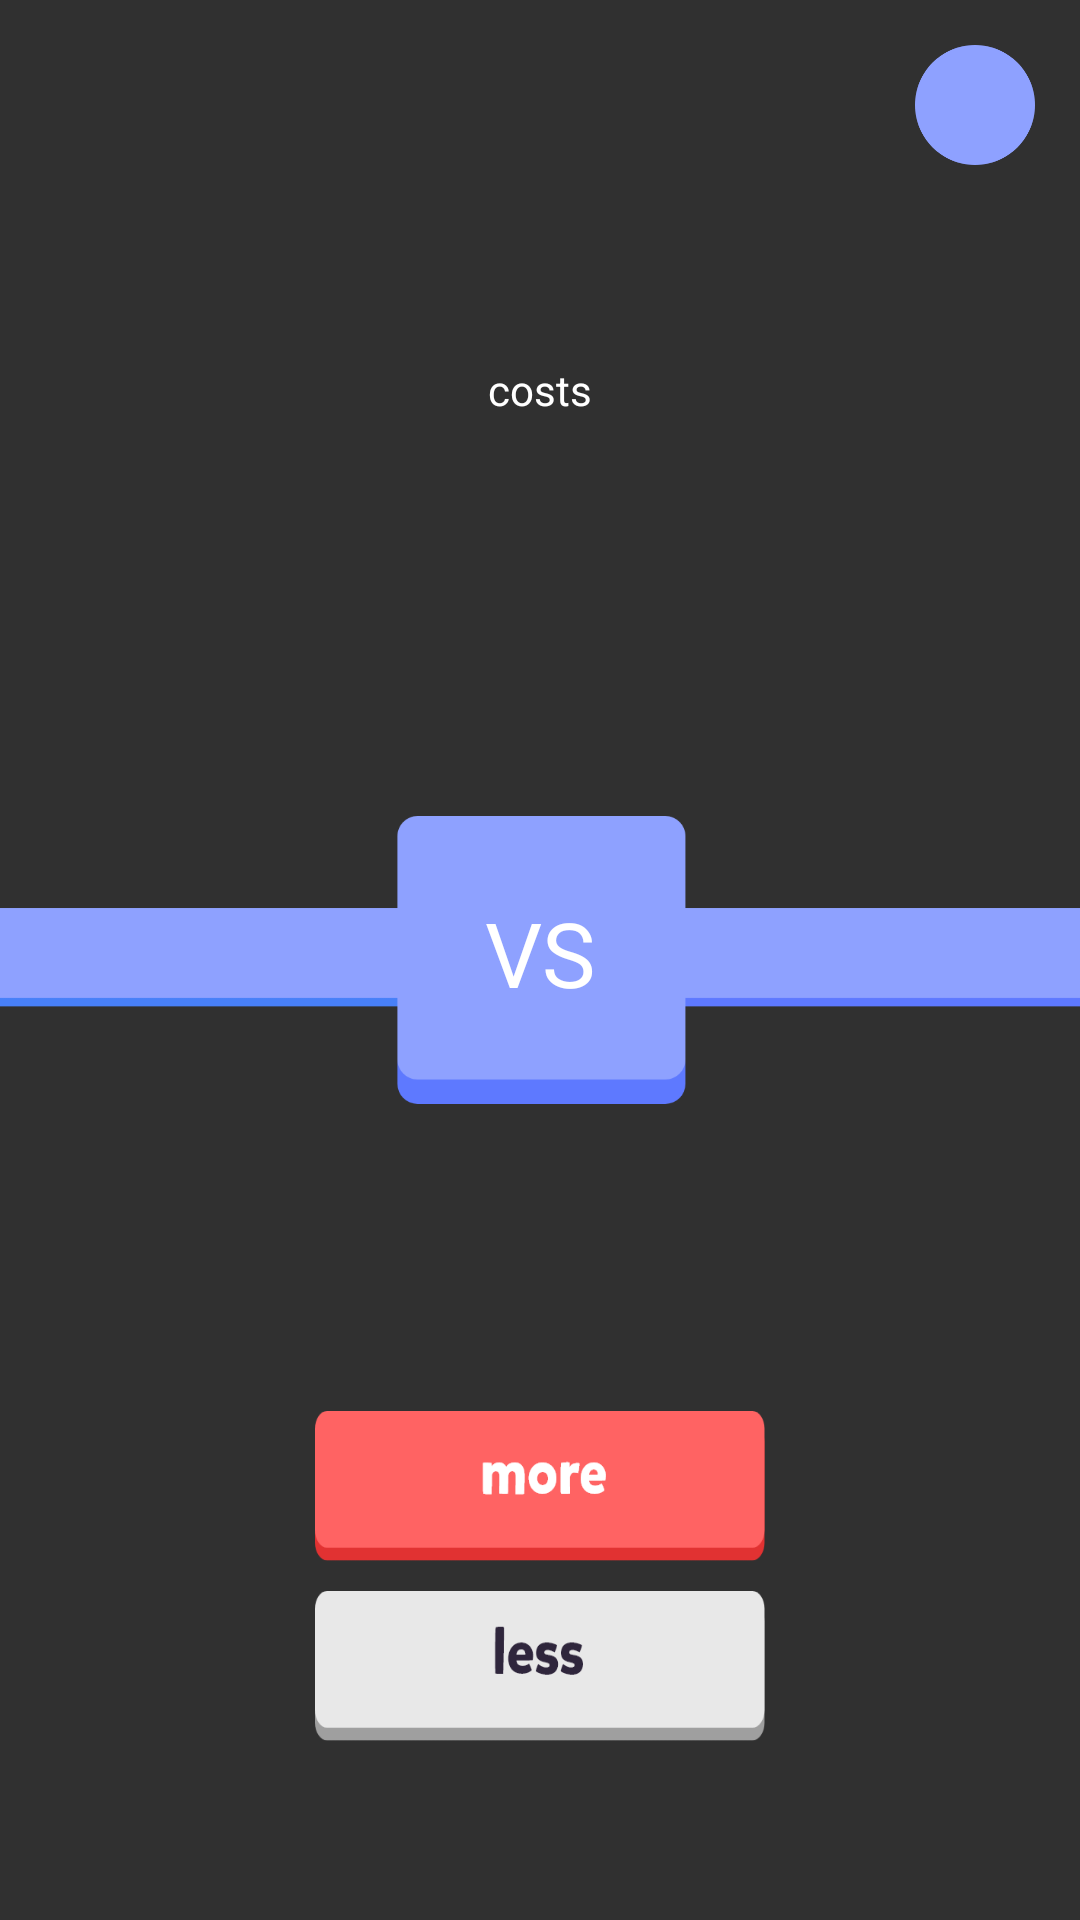

Reconstruct the res/layout file that produces this screen, plus the resources it refers to.
<!-- AndroidManifest.xml: application theme AppTheme -->
<!-- res/layout/activity_challenge.xml -->
<?xml version="1.0" encoding="utf-8"?>
<android.support.constraint.ConstraintLayout
    xmlns:android="http://schemas.android.com/apk/res/android"
    xmlns:tools="http://schemas.android.com/tools"
    android:layout_width="match_parent"
    android:layout_height="match_parent">
    <RelativeLayout
        android:layout_width="match_parent"
        android:layout_height="match_parent">


        <RelativeLayout
            android:layout_width="match_parent"
            android:layout_height="match_parent"
            android:layout_above="@id/reference">
            <ImageView
                android:layout_width="match_parent"
                android:layout_height="match_parent"
                android:scaleType="centerCrop"
                android:alpha="0.3"
                android:id="@+id/image_product_up"/>
            <ImageView
                android:id="@+id/image_correct_up"
                android:layout_width="150dp"
                android:layout_height="150dp"
                android:layout_centerInParent="true"
                android:src="@drawable/correct_image"
                android:visibility="gone" />

        </RelativeLayout>

        <ImageView
            android:layout_width="match_parent"
            android:layout_height="0dp"
            android:layout_centerVertical="true"
            android:id="@+id/reference"/>
        <RelativeLayout
            android:layout_width="match_parent"
            android:layout_height="match_parent"
            android:layout_below="@id/reference"
            >
            <ImageView
                android:layout_width="match_parent"
                android:layout_height="match_parent"
                android:scaleType="centerCrop"
                android:alpha="0.3"
                android:id="@+id/image_product_down"/>
            <ImageView
                android:layout_width="150dp"
                android:layout_height="150dp"
                android:layout_centerInParent="true"
                android:src="@drawable/correct_image"
                android:id="@+id/image_correct_down"
                android:visibility="gone"/>

        </RelativeLayout>
        <ImageView
            android:layout_width="40dp"
            android:layout_height="40dp"
            android:layout_alignParentRight="true"
            android:layout_marginRight="15dp"
            android:layout_marginTop="15dp"
            android:src="@drawable/timer_1" />

        <ProgressBar
            android:id="@+id/progress_time"
            style="@style/Base.Widget.AppCompat.ProgressBar.Horizontal"
            android:layout_width="40dp"
            android:layout_height="40dp"
            android:layout_alignParentRight="true"
            android:layout_marginRight="15dp"
            android:layout_marginTop="15dp"
            android:progressDrawable="@drawable/progress_time_drawable"
            android:rotation="-90" />

        <TextView
            android:layout_width="wrap_content"
            android:layout_height="wrap_content"
            android:layout_centerHorizontal="true"
            tools:text="Iphone X"
            android:fontFamily="@font/mikado_bold_demo"
            android:textSize="30dp"
            android:maxLines="1"
            android:maxLength="25"
            android:textColor="@color/white"
            android:layout_marginTop="80dp"
            android:id="@+id/productNameUp"
            />
        <TextView
            android:layout_width="wrap_content"
            android:layout_height="wrap_content"
            android:layout_centerHorizontal="true"
            android:text="costs"
            android:layout_below="@id/productNameUp"
            android:textColor="@color/white"
            />
        <TextView
            android:layout_width="wrap_content"
            android:layout_height="wrap_content"
            android:id="@+id/real_price_up"
            tools:text="350€"
            android:textColor="@color/white"
            android:alpha="1"
            android:textSize="30sp"
            android:fontFamily="@font/mikado_bold_demo"
            android:layout_below="@id/productNameUp"
            android:layout_marginTop="30dp"
            android:layout_centerHorizontal="true"
            />
        <TextView
            android:layout_width="wrap_content"
            android:layout_height="wrap_content"
            android:layout_centerHorizontal="true"
            android:layout_below="@id/reference"
            tools:text="Iphone X"
            android:fontFamily="@font/mikado_bold_demo"
            android:textSize="30sp"
            android:maxLines="1"
            android:maxLength="25"
            android:layout_marginTop="80dp"
            android:textColor="@color/white"
            android:id="@+id/productNameDown"
            />

        <Button
            android:layout_width="150dp"
            android:layout_height="50dp"

            android:background="@drawable/selector_button_more"
            android:layout_marginTop="30dp"
            android:layout_below="@id/productNameDown"
            android:layout_centerHorizontal="true"
            android:id="@+id/button_more"
            />

        <Button
            android:layout_width="150dp"
            android:layout_marginTop="10dp"
            android:layout_height="50dp"
            android:layout_below="@id/button_more"
            android:layout_centerHorizontal="true"
            android:background="@drawable/selector_button_less"
            android:id="@+id/button_less"
            />



        <ImageView
            android:layout_width="match_parent"
            android:layout_height="wrap_content"
            android:src="@drawable/divisor"
            android:layout_centerVertical="true"
            android:id="@+id/image_divisor"/>
        <TextView
            android:layout_width="wrap_content"
            android:layout_height="wrap_content"
            android:fontFamily="@font/mikado_bold_demo"
            android:text=" VS "
            android:paddingBottom="5dp"
            android:textSize="30dp"
            android:textColor="@color/white"
            android:layout_centerInParent="true"/>


    </RelativeLayout>

</android.support.constraint.ConstraintLayout>
<!-- resources referenced by this layout -->
<resources>
  <color name="white">#FFF</color>
  <!-- drawable correct_image: png bitmap (drawable, 38242 bytes) -->
  <!-- drawable divisor: png bitmap (drawable, 5309 bytes) -->
  <!-- drawable progress_time_drawable (drawable) -->
  <?xml version="1.0" encoding="utf-8"?>
  <layer-list xmlns:android="http://schemas.android.com/apk/res/android" >
      <item android:id="@android:id/progress">
          <shape
              android:innerRadius="0.00005dp"
              android:shape="ring"
              android:thickness="20dp"
              android:useLevel="true">
              <solid
                  android:color="@color/dark_blue"
                  />
  
          </shape>
      </item>
  </layer-list>
  <!-- drawable selector_button_less (drawable) -->
  <?xml version="1.0" encoding="utf-8"?>
  <selector
      xmlns:android="http://schemas.android.com/apk/res/android">
      <item
          android:state_focused="true"
          android:drawable="@drawable/button_less_pressed"/>
      <item
          android:state_pressed="true"
          android:drawable="@drawable/button_less_pressed" />
      <item
          android:drawable="@drawable/button_less" />  //means normal
  
  </selector>
  <!-- drawable selector_button_more (drawable) -->
  <?xml version="1.0" encoding="utf-8"?>
  <selector
      xmlns:android="http://schemas.android.com/apk/res/android">
      <item
          android:state_focused="true"
          android:drawable="@drawable/button_more_pressed"/>
      <item
          android:state_pressed="true"
          android:drawable="@drawable/button_more_pressed" />
      <item
          android:drawable="@drawable/button_more" />  //means normal
  
  </selector>
  <!-- drawable timer_1: png bitmap (drawable, 5548 bytes) -->
  <style name="AppTheme" parent="Theme.AppCompat.NoActionBar">
          
          <item name="colorPrimary">@color/colorPrimary</item>
          <item name="colorPrimaryDark">@color/colorPrimaryDark</item>
          <item name="colorAccent">@color/colorAccent</item>
          <item name="android:windowLightStatusBar">false</item>
      </style>
  <color name="dark_blue">#5E79FF</color>
  <!-- drawable button_less_pressed: png bitmap (drawable, 4678 bytes) -->
  <!-- drawable button_less: png bitmap (drawable, 5102 bytes) -->
  <!-- drawable button_more_pressed: png bitmap (drawable, 3891 bytes) -->
  <!-- drawable button_more: png bitmap (drawable, 4333 bytes) -->
  <color name="colorPrimary">#3F51B5</color>
  <color name="colorPrimaryDark">#5E5E5E</color>
  <color name="colorAccent">#FF4081</color>
</resources>
